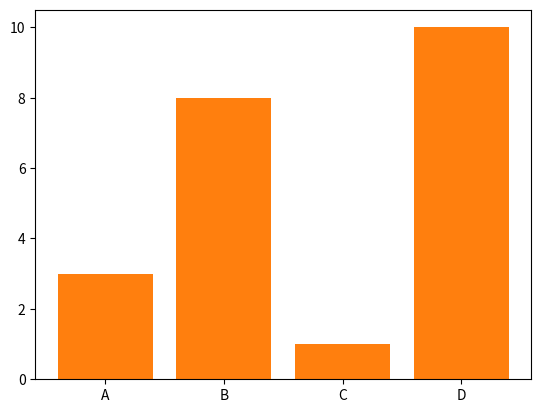

Here is the Python script that generated this plot:
#Three lines to make our compiler able to draw:
import sys
import matplotlib
matplotlib.use('Agg')#Matplotlib 是一个 Python 的 2D绘图库

import matplotlib.pyplot as plt#Pyplot 是 Matplotlib 的子库
import numpy as np#NumPy 是一个数学库,与和 Matplotlib（绘图库）一起使用

x = np.array(["A", "B", "C", "D"])#组数array的值
y = np.array([3, 8, 1, 10])

plt.bar(x,y)#柱状图plt.bar()
plt.show()

#Two  lines to make our compiler able to draw:
plt.savefig(sys.stdout.buffer)#plt.savefig一个保存图像的函数 sys提供了许多函数和变量来处理 Python 运行时环境的不同部分 stdout
sys.stdout.flush()#flush 刷新缓冲区


#自写
import sys
import matplotlib
matplotlib.use('Agg')
import matplotlib.pyplot as plt
import numpy as np
x = np.array(["A", "B", "C", "D"])
y = np.array([3, 8, 1, 10])

plt.bar(x,y)
plt.show()


plt.savefig(sys.stdout.buffer)
sys.stdout.flush()
